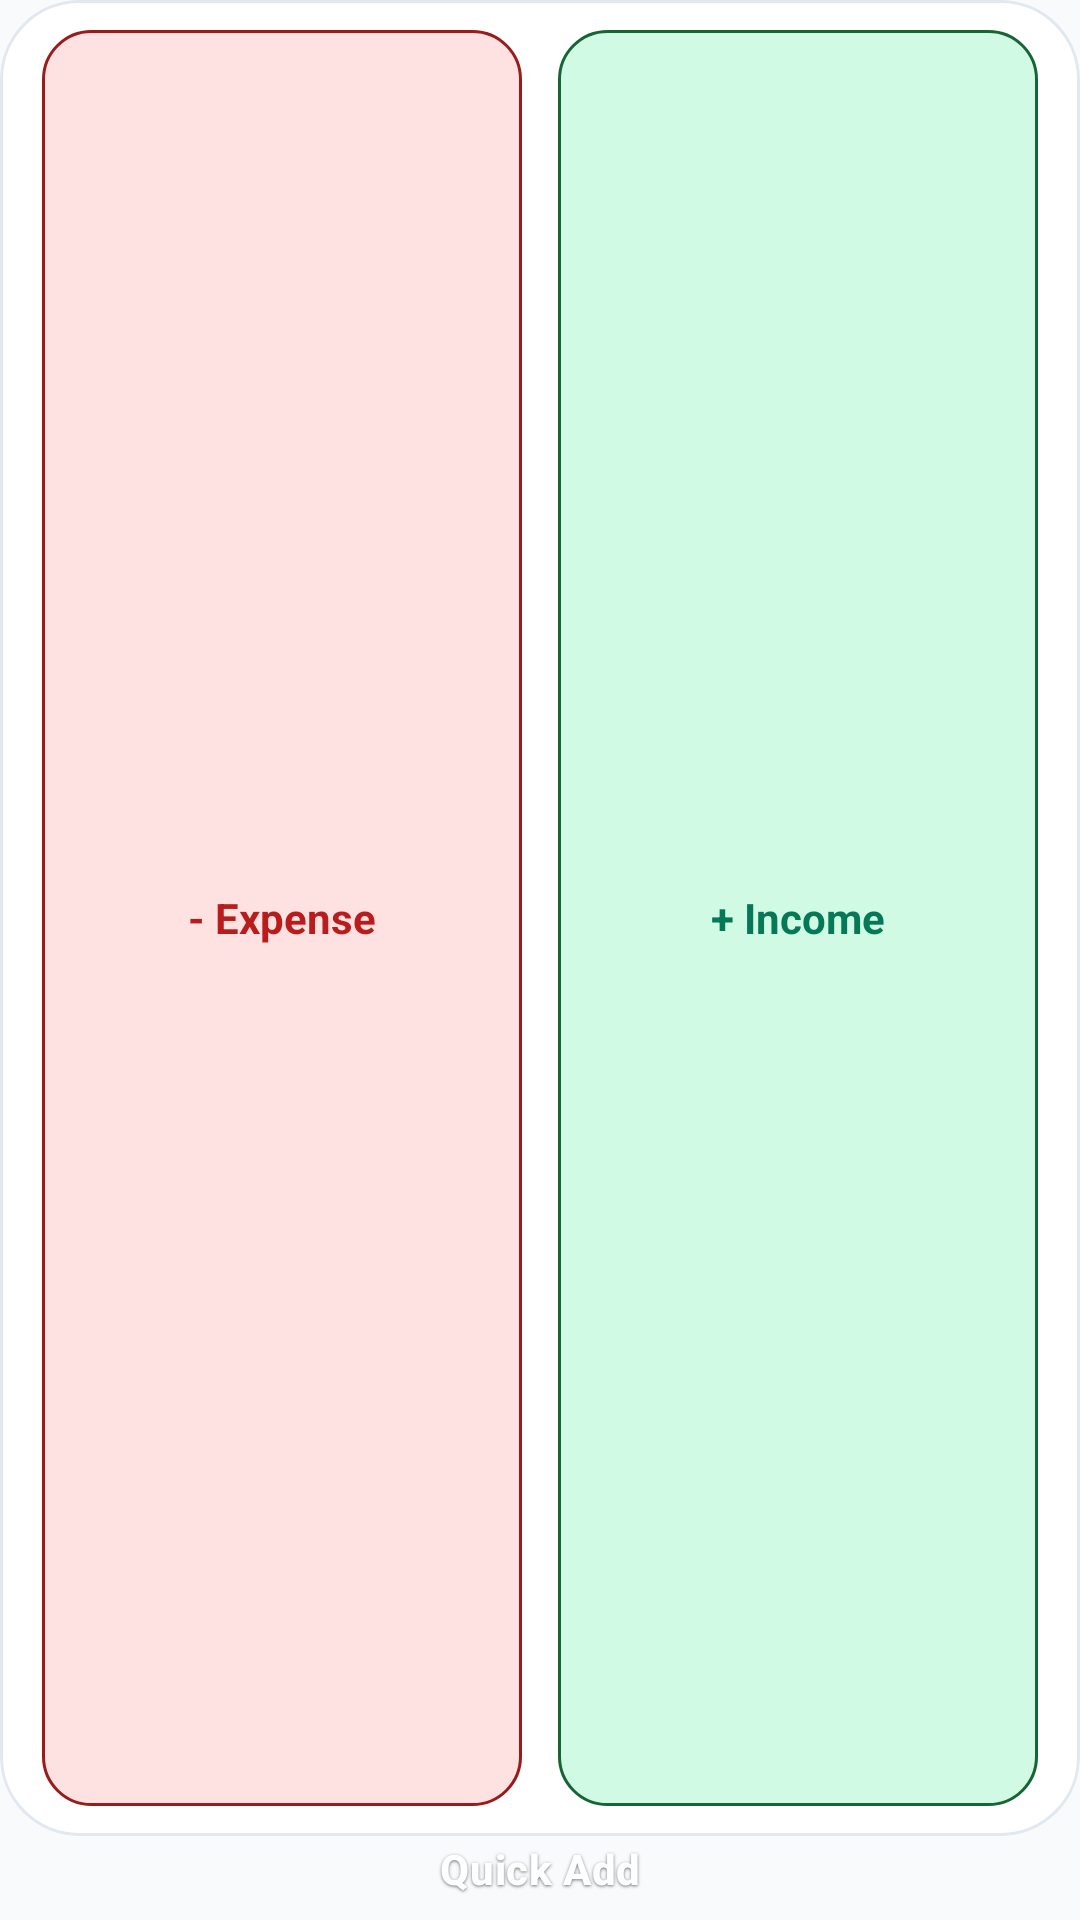

Here is an Android app screen rendered from its layout file. Give the layout XML and the strings, colors and styles it references.
<!-- AndroidManifest.xml: application theme Theme.MyApplication -->
<!-- res/layout/widget_quick_add_1x4.xml -->
<?xml version="1.0" encoding="utf-8"?>
<LinearLayout xmlns:android="http://schemas.android.com/apk/res/android"
    xmlns:tools="http://schemas.android.com/tools"
    android:id="@+id/widget_1x4_root"
    android:layout_width="match_parent"
    android:layout_height="match_parent"
    android:background="@android:color/transparent"
    android:clipChildren="false"
    android:clipToPadding="false"
    android:gravity="center_horizontal"
    android:orientation="vertical"
    android:padding="0dp">

    
    <LinearLayout
        android:id="@+id/widget_1x4_card"
        android:layout_width="match_parent"
        android:layout_height="0dp"
        android:layout_weight="1"
        android:background="@drawable/widget_atomic_card_bg"
        android:clipToOutline="true"
        android:gravity="center"
        android:orientation="horizontal"
        android:paddingStart="14dp"
        android:paddingTop="10dp"
        android:paddingEnd="14dp"
        android:paddingBottom="10dp">

        <TextView
            android:id="@+id/btn_add_expense"
            android:layout_width="0dp"
            android:layout_height="match_parent"
            android:layout_marginEnd="6dp"
            android:layout_weight="1"
            android:background="@drawable/widget_btn_expense_bg"
            android:gravity="center"
            android:paddingStart="10dp"
            android:paddingEnd="10dp"
            android:text="- Expense"
            android:textColor="@color/widget_btn_expense_text"
            android:textSize="14sp"
            android:textStyle="bold" />

        <TextView
            android:id="@+id/btn_add_income"
            android:layout_width="0dp"
            android:layout_height="match_parent"
            android:layout_marginStart="6dp"
            android:layout_weight="1"
            android:background="@drawable/widget_btn_income_bg"
            android:gravity="center"
            android:paddingStart="10dp"
            android:paddingEnd="10dp"
            android:text="+ Income"
            android:textColor="@color/widget_btn_income_text"
            android:textSize="14sp"
            android:textStyle="bold" />
    </LinearLayout>

    
    <TextView
        android:id="@+id/widget_1x4_atomic_label"
        android:layout_width="wrap_content"
        android:layout_height="28dp"
        android:fontFamily="sans-serif-medium"
        android:gravity="center"
        android:includeFontPadding="false"
        android:letterSpacing="0.015"
        android:lineHeight="16.52sp"
        android:paddingTop="0dp"
        android:paddingBottom="0dp"
        android:shadowColor="#8C000000"
        android:shadowDx="0"
        android:shadowDy="1.0"
        android:shadowRadius="2.0"
        android:singleLine="true"
        android:text="Quick Add"
        android:textColor="#FFFFFF"
        android:textSize="14sp"
        android:textStyle="bold"
        android:translationY="-2.5dp"
        tools:targetApi="p" />

</LinearLayout>
<!-- resources referenced by this layout -->
<resources>
  <color name="widget_btn_expense_text">#B91C1C</color>
  <color name="widget_btn_income_text">#047857</color>
  <!-- drawable widget_atomic_card_bg (drawable) -->
  <?xml version="1.0" encoding="utf-8"?>
  <shape xmlns:android="http://schemas.android.com/apk/res/android"
      android:shape="rectangle">
      <corners android:radius="26dp" />
      <solid android:color="@color/widget_atomic_bg" />
      <stroke
          android:width="1dp"
          android:color="@color/widget_atomic_border" />
  </shape>
  <!-- drawable widget_btn_expense_bg (drawable) -->
  <?xml version="1.0" encoding="utf-8"?>
  <ripple xmlns:android="http://schemas.android.com/apk/res/android"
      android:color="#33FFFFFF">
      <item>
          <shape android:shape="rectangle">
              <solid android:color="@color/widget_btn_expense_bg" />
              <corners android:radius="16dp" />
              <stroke
                  android:width="1dp"
                  android:color="@color/widget_danger_pill_text" />
          </shape>
      </item>
  </ripple>
  <!-- drawable widget_btn_income_bg (drawable) -->
  <?xml version="1.0" encoding="utf-8"?>
  <ripple xmlns:android="http://schemas.android.com/apk/res/android"
      android:color="#33FFFFFF">
      <item>
          <shape android:shape="rectangle">
              <solid android:color="@color/widget_btn_income_bg" />
              <corners android:radius="16dp" />
              <stroke
                  android:width="1dp"
                  android:color="@color/widget_success_pill_text" />
          </shape>
      </item>
  </ripple>
  <style name="Theme.MyApplication" parent="android:Theme.Material.Light.NoActionBar">
          <item name="android:statusBarColor">@android:color/transparent</item>
          <item name="android:navigationBarColor">@android:color/transparent</item>
          <item name="android:windowDrawsSystemBarBackgrounds">true</item>
          <item name="android:windowBackground">@color/widget_window_bg</item>
      </style>
  <color name="widget_atomic_bg">#FFFFFF</color>
  <color name="widget_atomic_border">#E2E8F0</color>
  <color name="widget_btn_expense_bg">#FEE2E2</color>
  <color name="widget_danger_pill_text">#991B1B</color>
  <color name="widget_btn_income_bg">#D1FAE5</color>
  <color name="widget_success_pill_text">#166534</color>
  <color name="widget_window_bg">#F8FAFC</color>
</resources>
